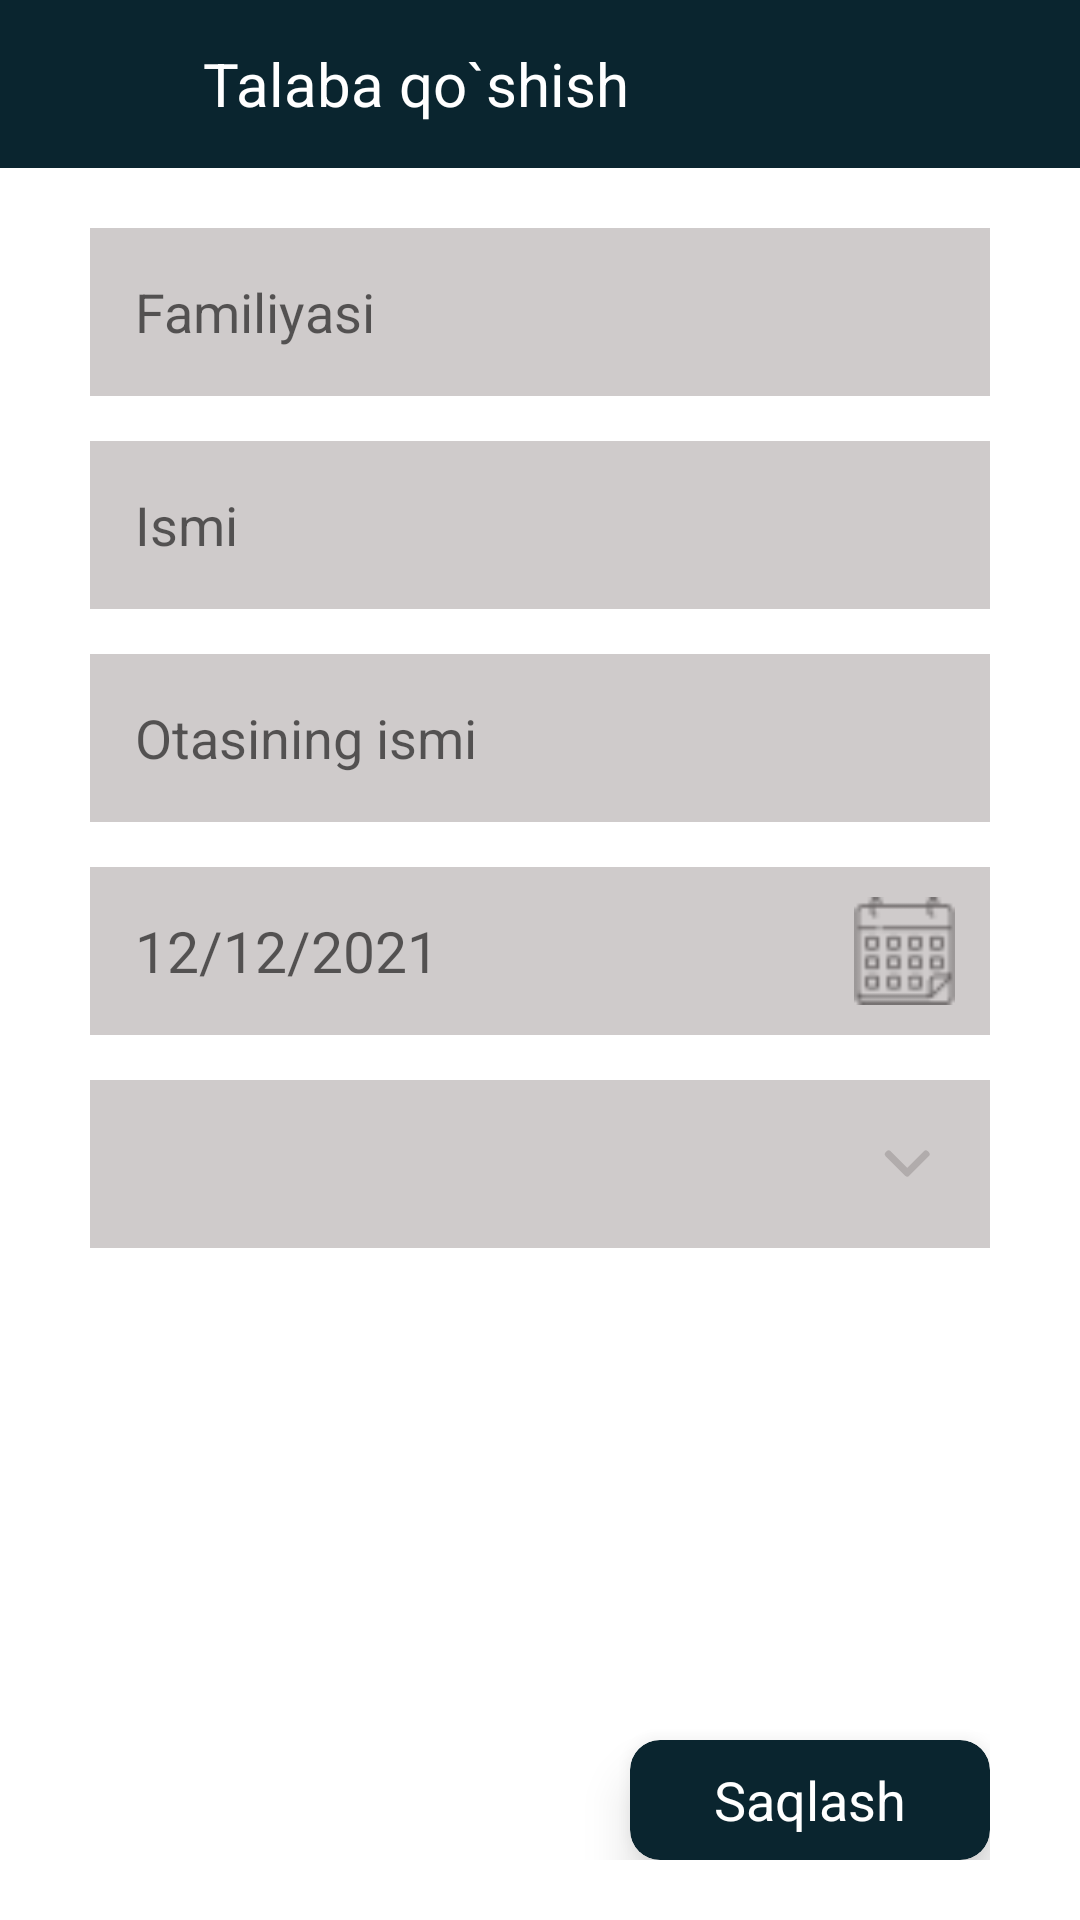

Android layout source for this screen:
<!-- AndroidManifest.xml: application theme Theme.PdpAppInRoom -->
<!-- res/layout/fragment_cours_add.xml -->
<?xml version="1.0" encoding="utf-8"?>
<LinearLayout xmlns:android="http://schemas.android.com/apk/res/android"
    xmlns:app="http://schemas.android.com/apk/res-auto"
    xmlns:tools="http://schemas.android.com/tools"
    android:layout_width="match_parent"
    android:layout_height="match_parent"
    android:orientation="vertical"
    tools:context=".kurslar.CoursAddFragment">

    <LinearLayout
        android:layout_width="match_parent"
        android:layout_height="?actionBarSize"
        android:background="#0A252F"
        android:orientation="horizontal">

        <ImageView
            android:id="@+id/back_btn"
            android:layout_width="match_parent"
            android:layout_height="match_parent"
            android:layout_weight="2.9"
            android:padding="15dp"
            android:src="@drawable/back" />

        <TextView
            android:id="@+id/course_name"
            android:layout_width="match_parent"
            android:layout_height="match_parent"
            android:layout_weight="1"
            android:gravity="center_vertical"
            android:paddingLeft="10dp"
            android:singleLine="true"
            android:text="Talaba qo`shish"
            android:textColor="@color/white"
            android:textSize="20dp" />

        <ImageView
            android:layout_width="match_parent"
            android:layout_height="match_parent"
            android:layout_weight="3" />

    </LinearLayout>

    <androidx.constraintlayout.widget.ConstraintLayout
        android:layout_width="match_parent"
        android:layout_height="match_parent"
        android:paddingHorizontal="30dp"
        android:paddingVertical="20dp">

        <EditText
            android:id="@+id/lastname"
            android:layout_width="match_parent"
            android:layout_height="?actionBarSize"
            android:background="@drawable/back_ground"
            android:hint="Familiyasi"
            android:paddingHorizontal="15dp"
            app:layout_constraintTop_toTopOf="parent" />

        <EditText
            android:id="@+id/name"
            android:layout_width="match_parent"
            android:layout_height="?actionBarSize"
            android:layout_marginTop="15dp"
            android:background="@drawable/back_ground"
            android:hint="Ismi"
            android:paddingHorizontal="15dp"
            app:layout_constraintTop_toBottomOf="@id/lastname" />

        <EditText
            android:id="@+id/father_name"
            android:layout_width="match_parent"
            android:layout_height="?actionBarSize"
            android:layout_marginTop="15dp"
            android:background="@drawable/back_ground"
            android:hint="Otasining ismi"
            android:paddingHorizontal="15dp"
            app:layout_constraintTop_toBottomOf="@id/name" />

        <LinearLayout
            android:id="@+id/layout_date"
            android:layout_width="match_parent"
            android:layout_height="?actionBarSize"
            android:layout_marginTop="15dp"
            android:background="@drawable/back_ground"
            android:orientation="horizontal"
            android:paddingLeft="15dp"
            app:layout_constraintTop_toBottomOf="@id/father_name">

            <TextView
                android:id="@+id/date"
                android:layout_width="match_parent"
                android:layout_height="match_parent"
                android:layout_weight="1"
                android:gravity="center_vertical"
                android:hint="12/12/2021"
                android:textColor="@color/black"
                android:textSize="19sp" />

            <ImageView
                android:layout_width="match_parent"
                android:layout_height="match_parent"
                android:layout_weight="4"
                android:padding="10dp"
                android:src="@drawable/kalendar" />
        </LinearLayout>

        <LinearLayout
            android:id="@+id/spin_course"
            android:layout_width="match_parent"
            android:layout_height="?actionBarSize"
            android:layout_marginTop="15dp"
            android:background="@drawable/back_ground"
            android:orientation="horizontal"
            app:layout_constraintTop_toBottomOf="@id/layout_date">

            <Spinner
                android:id="@+id/spin_group_edit"
                style="@style/SpinnerTheme"
                android:layout_width="match_parent"
                android:layout_height="match_parent"
                android:spinnerMode="dropdown"
                app:layout_constraintTop_toBottomOf="@id/layout_date"></Spinner>
        </LinearLayout>

        <androidx.cardview.widget.CardView
            android:id="@+id/save"
            android:layout_width="120dp"
            android:layout_height="40dp"
            android:elevation="10dp"
            app:cardBackgroundColor="#0A252F"
            app:cardCornerRadius="10dp"
            app:cardElevation="10dp"
            app:cardMaxElevation="10dp"
            app:layout_constraintBottom_toBottomOf="parent"
            app:layout_constraintRight_toRightOf="parent">

            <TextView
                android:layout_width="match_parent"
                android:layout_height="match_parent"
                android:gravity="center"
                android:text="Saqlash"
                android:textColor="@color/white"
                android:textSize="18sp" />
        </androidx.cardview.widget.CardView>
    </androidx.constraintlayout.widget.ConstraintLayout>


</LinearLayout>
<!-- resources referenced by this layout -->
<resources>
  <!-- drawable back_ground (drawable) -->
  <?xml version="1.0" encoding="utf-8"?>
  
  <selector xmlns:android="http://schemas.android.com/apk/res/android">
      <item>
          <shape>
              <solid android:color="#CFCBCB" />
          </shape>
      </item>
  </selector>
  <!-- drawable kalendar: png bitmap (drawable, 916 bytes) -->
  <style name="SpinnerTheme" parent="android:Widget.Spinner">
          <item name="android:background">@drawable/back_ground_spinner</item>
      </style>
  <style name="Theme.PdpAppInRoom" parent="Theme.MaterialComponents.DayNight.NoActionBar">
          
          <item name="colorPrimary">#051F29</item>
          <item name="colorPrimaryVariant">#051F29</item>
          <item name="colorOnPrimary">@color/white</item>
          
          <item name="colorSecondary">@color/teal_200</item>
          <item name="colorSecondaryVariant">@color/teal_700</item>
          <item name="colorOnSecondary">@color/black</item>
          
          <item name="android:statusBarColor" tools:targetApi="l">?attr/colorPrimaryVariant</item>
          
      </style>
  <!-- drawable back_ground_spinner (drawable) -->
  <?xml version="1.0" encoding="utf-8"?>
  
  <layer-list xmlns:android="http://schemas.android.com/apk/res/android">
      <item
          android:drawable="@drawable/ic_vector__1_"
          android:gravity="center_vertical|right"
          android:right="20dp"/>
  </layer-list>
  <!-- drawable ic_vector__1_ (drawable) -->
  <vector xmlns:android="http://schemas.android.com/apk/res/android"
      android:width="16dp"
      android:height="9dp"
      android:viewportWidth="16"
      android:viewportHeight="9">
    <path
        android:pathData="M8.9916,8.6669L15.6666,1.9917C15.8211,1.8373 15.9062,1.6312 15.9062,1.4114C15.9062,1.1917 15.8211,0.9856 15.6666,0.8312L15.1752,0.3396C14.8549,0.0197 14.3344,0.0197 14.0147,0.3396L8.4094,5.9449L2.7978,0.3334C2.6433,0.179 2.4373,0.0938 2.2177,0.0938C1.9978,0.0938 1.7918,0.179 1.6372,0.3334L1.1459,0.825C0.9914,0.9795 0.9063,1.1854 0.9063,1.4052C0.9063,1.625 0.9914,1.8311 1.1459,1.9854L7.8271,8.6669C7.982,8.8216 8.189,8.9066 8.409,8.9061C8.6299,8.9066 8.8367,8.8216 8.9916,8.6669Z"
        android:fillColor="#B1ACAC"/>
  </vector>
  <!-- not gathered from this repository: default colours our renderer supplied (Android Studio template values) -->
  <color name="teal_200">#FF03DAC5</color>
  <color name="teal_700">#FF018786</color>
  <color name="black">#FF000000</color>
  <color name="white">#FFFFFFFF</color>
</resources>
